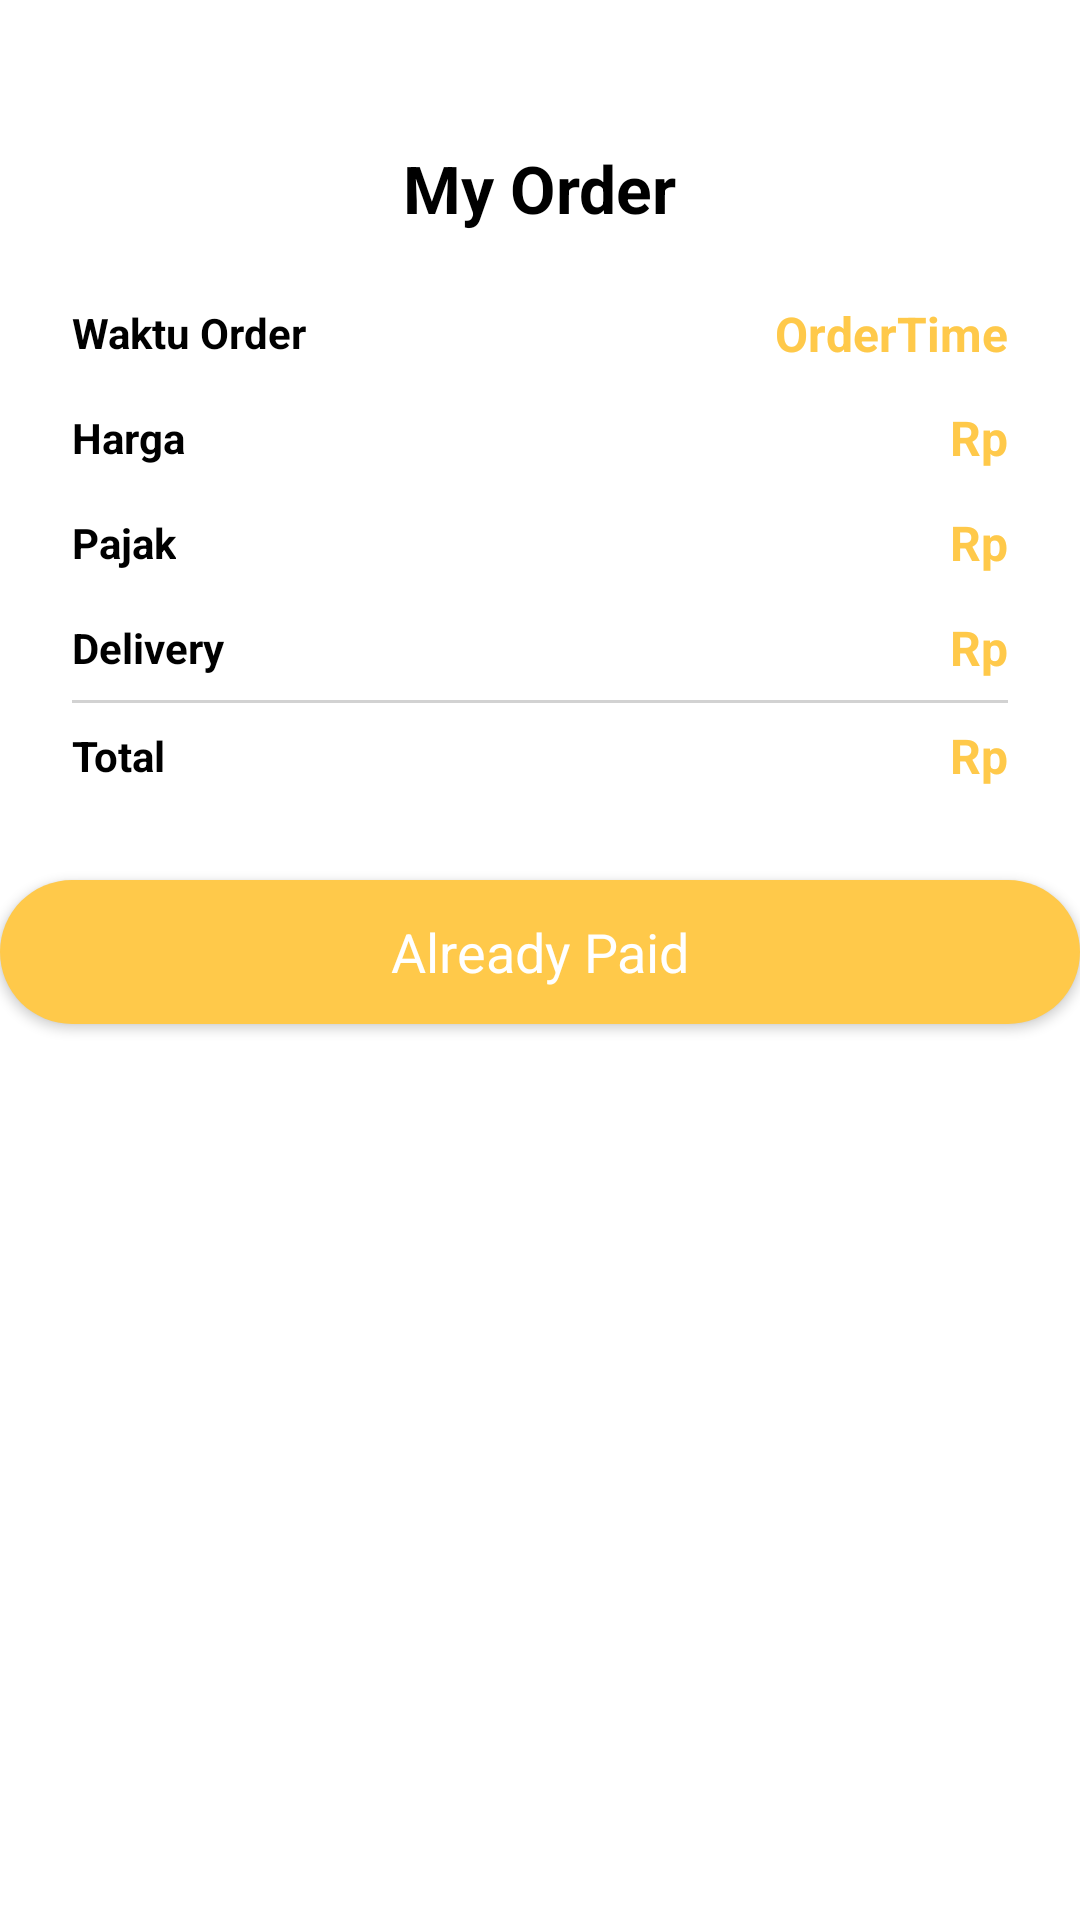

Here is an Android app screen rendered from its layout file. Give the layout XML and the strings, colors and styles it references.
<!-- AndroidManifest.xml: application theme Theme.UyaShop -->
<!-- res/layout/activity_order_detail.xml -->
<?xml version="1.0" encoding="utf-8"?>
<androidx.constraintlayout.widget.ConstraintLayout xmlns:android="http://schemas.android.com/apk/res/android"
    xmlns:app="http://schemas.android.com/apk/res-auto"
    xmlns:tools="http://schemas.android.com/tools"
    android:layout_width="match_parent"
    android:layout_height="match_parent"
    android:background="@color/white"
    tools:context=".Activity.OrderDetailActivity">

    <TextView
        android:id="@+id/emptyTxt"
        android:layout_width="wrap_content"
        android:layout_height="wrap_content"
        android:text="No Order"
        android:visibility="gone"
        app:layout_constraintBottom_toBottomOf="parent"
        app:layout_constraintEnd_toEndOf="parent"
        app:layout_constraintStart_toStartOf="parent"
        app:layout_constraintTop_toTopOf="parent" />

    <androidx.constraintlayout.widget.ConstraintLayout
        android:id="@+id/constraintLayout"
        android:layout_width="match_parent"
        android:layout_height="wrap_content"
        android:layout_marginStart="24dp"
        android:layout_marginTop="48dp"
        android:layout_marginEnd="24dp"
        app:layout_constraintEnd_toEndOf="parent"
        app:layout_constraintStart_toStartOf="parent"
        app:layout_constraintTop_toTopOf="parent">

        <ImageView
            android:id="@+id/backBtn"
            android:layout_width="wrap_content"
            android:layout_height="wrap_content"
            android:src="@drawable/back"
            app:layout_constraintBottom_toBottomOf="parent"
            app:layout_constraintStart_toStartOf="parent"
            app:layout_constraintTop_toTopOf="parent"
            tools:srcCompat="@drawable/back" />

        <TextView
            android:id="@+id/textView2"
            android:layout_width="wrap_content"
            android:layout_height="wrap_content"
            android:text="My Order"
            android:textColor="@color/black"
            android:textSize="22sp"
            android:textStyle="bold"
            app:layout_constraintBottom_toBottomOf="parent"
            app:layout_constraintEnd_toEndOf="parent"
            app:layout_constraintStart_toStartOf="parent"
            app:layout_constraintTop_toTopOf="parent" />


    </androidx.constraintlayout.widget.ConstraintLayout>

    <androidx.constraintlayout.widget.ConstraintLayout
        android:id="@+id/constraintLayout3"
        android:layout_width="match_parent"
        android:layout_height="wrap_content"
        android:layout_margin="24dp"
        app:layout_constraintTop_toBottomOf="@+id/constraintLayout"
        tools:layout_editor_absoluteX="12dp">

        <TextView
            android:id="@+id/textView3"
            android:layout_width="wrap_content"
            android:layout_height="wrap_content"
            android:text="Waktu Order"
            android:textColor="@color/black"
            android:textSize="14sp"
            android:textStyle="bold"
            app:layout_constraintStart_toStartOf="parent"
            app:layout_constraintTop_toTopOf="parent" />

        <TextView
            android:id="@+id/OrderTime"
            android:layout_width="wrap_content"
            android:layout_height="wrap_content"
            android:text="OrderTime"
            android:textColor="@color/kuning"
            android:textSize="16sp"
            android:textStyle="bold"
            app:layout_constraintBottom_toBottomOf="@+id/textView3"
            app:layout_constraintEnd_toEndOf="parent"
            app:layout_constraintTop_toTopOf="@+id/textView3" />

        <TextView
            android:id="@+id/textView6"
            android:layout_width="wrap_content"
            android:layout_height="wrap_content"
            android:layout_marginTop="16dp"
            android:text="Harga"
            android:textColor="@color/black"
            android:textSize="14sp"
            android:textStyle="bold"
            app:layout_constraintStart_toStartOf="parent"
            app:layout_constraintTop_toBottomOf="@+id/textView3" />

        <TextView
            android:id="@+id/itemTotal"
            android:layout_width="wrap_content"
            android:layout_height="wrap_content"
            android:text="Rp"
            android:textColor="@color/kuning"
            android:textSize="16sp"
            android:textStyle="bold"
            app:layout_constraintBottom_toBottomOf="@+id/textView6"
            app:layout_constraintEnd_toEndOf="parent"
            app:layout_constraintTop_toTopOf="@+id/textView6" />

        <TextView
            android:id="@+id/textView8"
            android:layout_width="wrap_content"
            android:layout_height="wrap_content"
            android:layout_marginTop="16dp"
            android:text="Pajak"
            android:textColor="@color/black"
            android:textSize="14sp"
            android:textStyle="bold"
            app:layout_constraintStart_toStartOf="parent"
            app:layout_constraintTop_toBottomOf="@+id/textView6" />

        <TextView
            android:id="@+id/pajak"
            android:layout_width="wrap_content"
            android:layout_height="wrap_content"
            android:text="Rp"
            android:textColor="@color/kuning"
            android:textSize="16sp"
            android:textStyle="bold"
            app:layout_constraintBottom_toBottomOf="@+id/textView8"
            app:layout_constraintEnd_toEndOf="@+id/OrderTime"
            app:layout_constraintTop_toTopOf="@+id/textView8" />

        <TextView
            android:id="@+id/textView9"
            android:layout_width="wrap_content"
            android:layout_height="wrap_content"
            android:layout_marginTop="16dp"
            android:text="Delivery"
            android:textColor="@color/black"
            android:textSize="14sp"
            android:textStyle="bold"
            app:layout_constraintStart_toStartOf="parent"
            app:layout_constraintTop_toBottomOf="@+id/textView8" />

        <TextView
            android:id="@+id/Delivery"
            android:layout_width="wrap_content"
            android:layout_height="wrap_content"
            android:text="Rp"
            android:textColor="@color/kuning"
            android:textSize="16sp"
            android:textStyle="bold"
            app:layout_constraintBottom_toBottomOf="@+id/textView9"
            app:layout_constraintEnd_toEndOf="@+id/pajak"
            app:layout_constraintTop_toTopOf="@+id/textView9" />


        <View
            android:id="@+id/view2"
            android:layout_width="wrap_content"
            android:layout_height="1dp"
            android:layout_marginTop="8dp"
            android:background="#d2d2d2"
            app:layout_constraintEnd_toEndOf="parent"
            app:layout_constraintStart_toStartOf="parent"
            app:layout_constraintTop_toBottomOf="@+id/textView9" />

        <TextView
            android:id="@+id/textView10"
            android:layout_width="wrap_content"
            android:layout_height="wrap_content"
            android:layout_marginTop="8dp"
            android:layout_marginBottom="8dp"
            android:text="Total"
            android:textColor="@color/black"
            android:textSize="14sp"
            android:textStyle="bold"
            app:layout_constraintBottom_toBottomOf="parent"
            app:layout_constraintStart_toStartOf="parent"
            app:layout_constraintTop_toBottomOf="@+id/view2" />

        <TextView
            android:id="@+id/totalTxt"
            android:layout_width="wrap_content"
            android:layout_height="wrap_content"
            android:text="Rp"
            android:textColor="@color/kuning"
            android:textSize="16sp"
            android:textStyle="bold"
            app:layout_constraintBottom_toBottomOf="@+id/textView10"
            app:layout_constraintEnd_toEndOf="parent"
            app:layout_constraintTop_toTopOf="@+id/textView10" />

    </androidx.constraintlayout.widget.ConstraintLayout>

    <androidx.appcompat.widget.AppCompatButton
        android:id="@+id/sudahBayarBtn"
        style="@android:style/Widget.Button"
        android:layout_width="match_parent"
        android:layout_height="wrap_content"
        android:layout_marginTop="24dp"
        android:background="@drawable/purple_bg"
        android:text="Already Paid"
        android:textColor="@color/white"
        android:textSize="18sp"
        app:layout_constraintTop_toBottomOf="@+id/constraintLayout3" />


</androidx.constraintlayout.widget.ConstraintLayout>
<!-- resources referenced by this layout -->
<resources>
  <color name="black">#FF000000</color>
  <color name="kuning">#FFC94A</color>
  <color name="white">#FFFFFFFF</color>
  <!-- drawable purple_bg (drawable) -->
  <?xml version="1.0" encoding="utf-8"?>
  <selector xmlns:android="http://schemas.android.com/apk/res/android">
      <item>
          <shape android:shape="rectangle">
              <corners android:radius="100dp"/>
              <solid android:color="@color/kuning"/>
          </shape>
      </item>
  </selector>
  <style name="Theme.UyaShop" parent="Base.Theme.UyaShop" />
  <style name="Base.Theme.UyaShop" parent="Theme.Material3.DayNight.NoActionBar">
          
          
      </style>
</resources>
